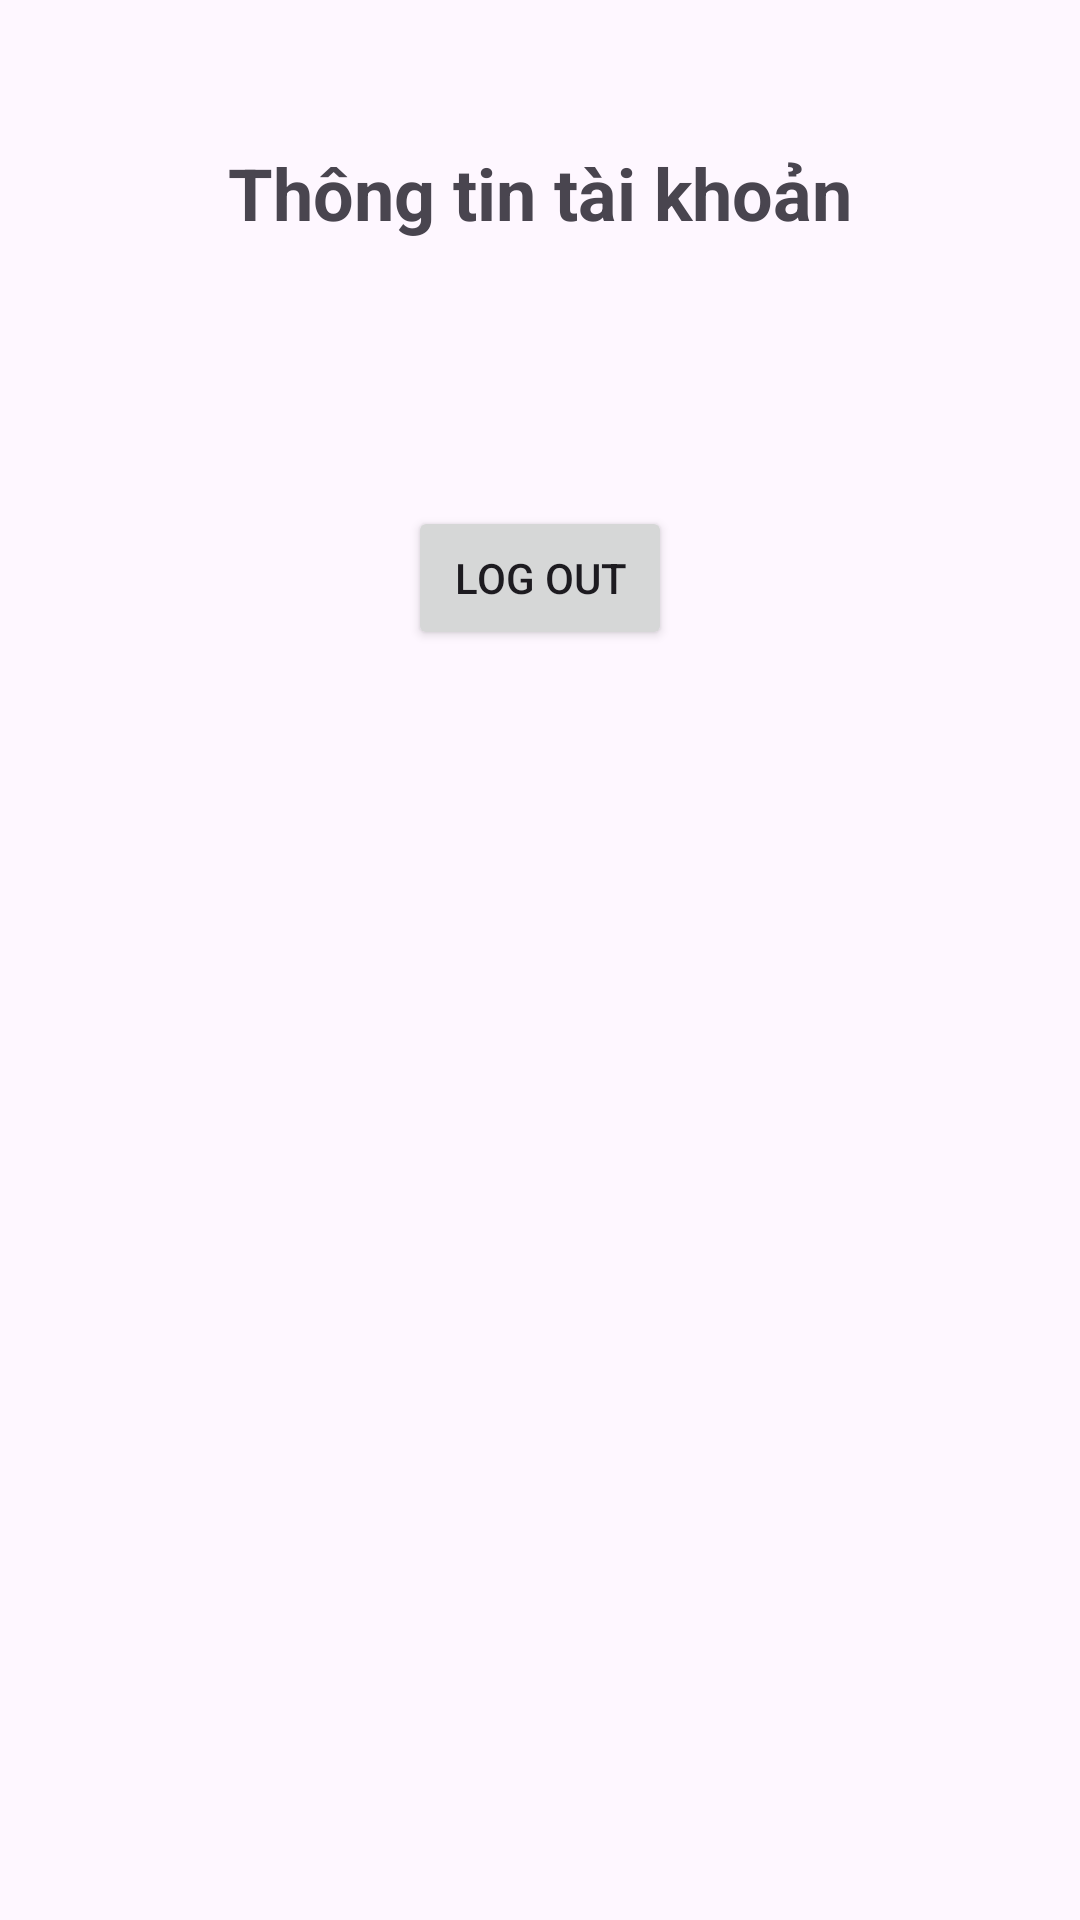

The Android layout XML behind this screen, and the referenced resources:
<!-- AndroidManifest.xml: application theme Theme.KiemTra_LapTrinhUngDungDiDong_2474802010241 -->
<!-- res/layout/activity_profile.xml -->
<?xml version="1.0" encoding="utf-8"?>
<androidx.constraintlayout.widget.ConstraintLayout xmlns:android="http://schemas.android.com/apk/res/android"
    xmlns:app="http://schemas.android.com/apk/res-auto"
    android:layout_width="match_parent"
    android:layout_height="match_parent"
    android:padding="16dp">

    <TextView
        android:id="@+id/tvProfileHeader"
        android:layout_width="wrap_content"
        android:layout_height="wrap_content"
        android:text="Thông tin tài khoản"
        android:textSize="24sp"
        android:textStyle="bold"
        app:layout_constraintTop_toTopOf="parent"
        app:layout_constraintStart_toStartOf="parent"
        app:layout_constraintEnd_toEndOf="parent"
        android:layout_marginTop="32dp" />

    <TextView
        android:id="@+id/tvUserEmail"
        android:layout_width="wrap_content"
        android:layout_height="wrap_content"
        android:text=""
        android:textSize="18sp"
        app:layout_constraintTop_toBottomOf="@id/tvProfileHeader"
        app:layout_constraintStart_toStartOf="parent"
        app:layout_constraintEnd_toEndOf="parent"
        android:layout_marginTop="32dp" />

    <Button
        android:id="@+id/btnLogout"
        android:layout_width="wrap_content"
        android:layout_height="wrap_content"
        android:text="Log Out"
        app:layout_constraintTop_toBottomOf="@id/tvUserEmail"
        app:layout_constraintStart_toStartOf="parent"
        app:layout_constraintEnd_toEndOf="parent"
        android:layout_marginTop="32dp" />

    <ListView
        android:id="@+id/lvSubjects"
        android:layout_width="0dp"
        android:layout_height="0dp"
        android:layout_marginTop="32dp"
        app:layout_constraintTop_toBottomOf="@id/btnLogout"
        app:layout_constraintBottom_toBottomOf="parent"
        app:layout_constraintStart_toStartOf="parent"
        app:layout_constraintEnd_toEndOf="parent" />

</androidx.constraintlayout.widget.ConstraintLayout>
<!-- resources referenced by this layout -->
<resources>
  <style name="Theme.KiemTra_LapTrinhUngDungDiDong_2474802010241" parent="Base.Theme.KiemTra_LapTrinhUngDungDiDong_2474802010241" />
  <style name="Base.Theme.KiemTra_LapTrinhUngDungDiDong_2474802010241" parent="Theme.Material3.DayNight.NoActionBar">
          
          
      </style>
</resources>
